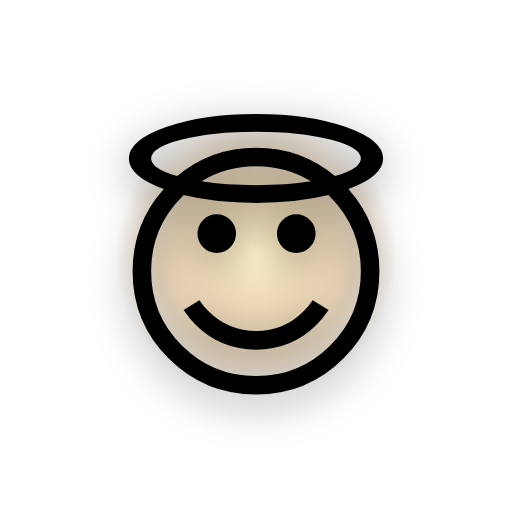
t = 0.00 s
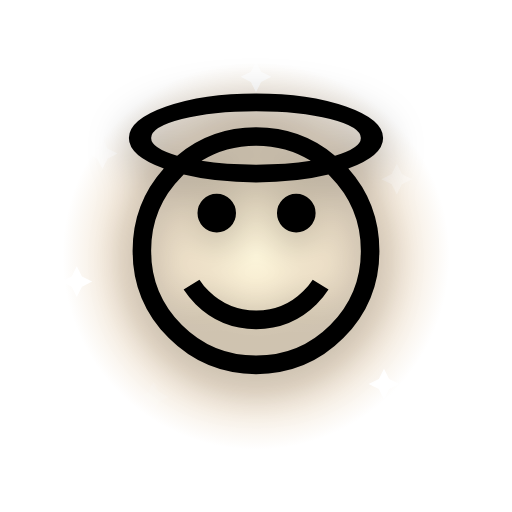
t = 0.55 s
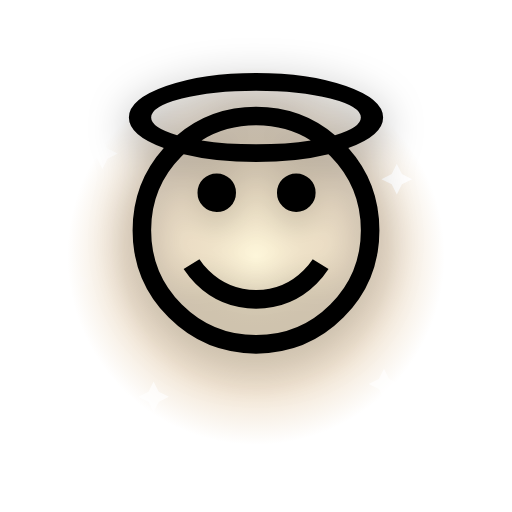
t = 1.10 s
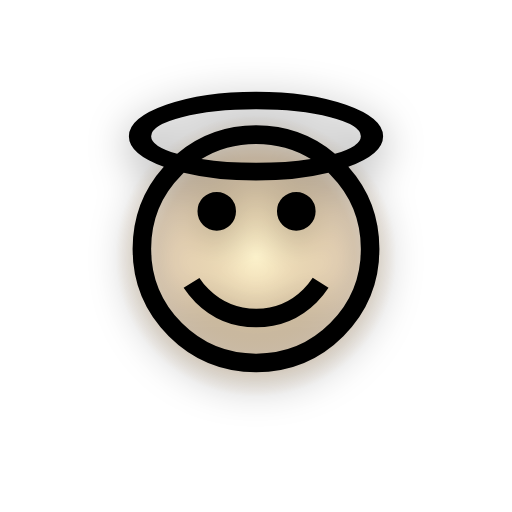
t = 1.60 s
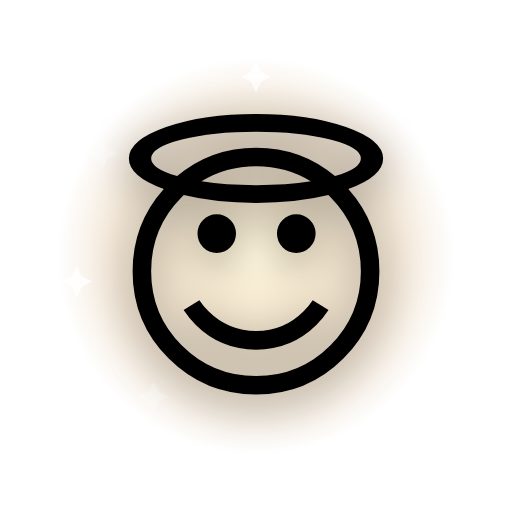
t = 2.20 s
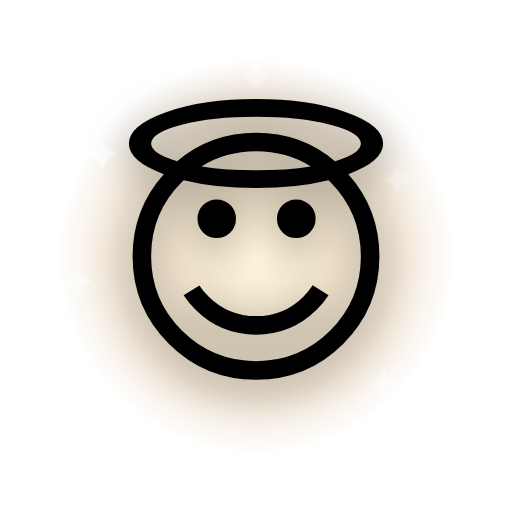
t = 2.60 s

The animated SVG that drew these frames (rendered in a browser with its animation timeline set to each time). Animation: 9 SMIL elements (animate=8,animateTransform=1); one cycle of 3.20 s, repeats indefinitely.

<svg xmlns="http://www.w3.org/2000/svg" viewBox="0 0 200 200">
  <defs>
    <radialGradient id="halo" cx="50%" cy="50%" r="50%">
      <stop offset="0%" stop-color="#fff2c0" stop-opacity="0.85"/>
      <stop offset="70%" stop-color="#c58a3a" stop-opacity="0.35"/>
      <stop offset="100%" stop-color="#c58a3a" stop-opacity="0"/>
    </radialGradient>
  </defs>
  <g transform="translate(100 100)">
    <circle r="80" fill="url(#halo)">
      <animate attributeName="r" values="55;85;55" dur="1.6s" repeatCount="indefinite"/>
      <animate attributeName="opacity" values="0.9;0.5;0.9" dur="1.6s" repeatCount="indefinite"/>
    </circle>
    <g transform="translate(-60 -40)"><path d="M0 -6 L2 -2 L6 0 L2 2 L0 6 L-2 2 L-6 0 L-2 -2 Z" fill="#fff"><animate attributeName="opacity" values="0;1;0" dur="1.8s" begin="0.0s" repeatCount="indefinite"/></path></g>
    <g transform="translate(55 -30)"><path d="M0 -6 L2 -2 L6 0 L2 2 L0 6 L-2 2 L-6 0 L-2 -2 Z" fill="#fff"><animate attributeName="opacity" values="0;1;0" dur="2.0s" begin="0.2s" repeatCount="indefinite"/></path></g>
    <g transform="translate(-40 55)"><path d="M0 -6 L2 -2 L6 0 L2 2 L0 6 L-2 2 L-6 0 L-2 -2 Z" fill="#fff"><animate attributeName="opacity" values="0;1;0" dur="2.2s" begin="0.4s" repeatCount="indefinite"/></path></g>
    <g transform="translate(50 50)"><path d="M0 -6 L2 -2 L6 0 L2 2 L0 6 L-2 2 L-6 0 L-2 -2 Z" fill="#fff"><animate attributeName="opacity" values="0;1;0" dur="1.6s" begin="0.6s" repeatCount="indefinite"/></path></g>
    <g transform="translate(0 -70)"><path d="M0 -6 L2 -2 L6 0 L2 2 L0 6 L-2 2 L-6 0 L-2 -2 Z" fill="#fff"><animate attributeName="opacity" values="0;1;0" dur="2.4s" begin="0.8s" repeatCount="indefinite"/></path></g>
    <g transform="translate(-70 10)"><path d="M0 -6 L2 -2 L6 0 L2 2 L0 6 L-2 2 L-6 0 L-2 -2 Z" fill="#fff"><animate attributeName="opacity" values="0;1;0" dur="2.0s" begin="1.0s" repeatCount="indefinite"/></path></g>
    <g>
      <animateTransform attributeName="transform" type="translate" values="0 8;0 -8;0 8" dur="2.2s" repeatCount="indefinite" additive="sum"/>
      <text x="0" y="0" text-anchor="middle" dominant-baseline="central"
            font-size="110" font-family="'Apple Color Emoji','Segoe UI Emoji','Noto Color Emoji',sans-serif"
            style="filter: drop-shadow(0 4px 8px rgba(0,0,0,0.35));">😇</text>
    </g>
  </g>
</svg>
